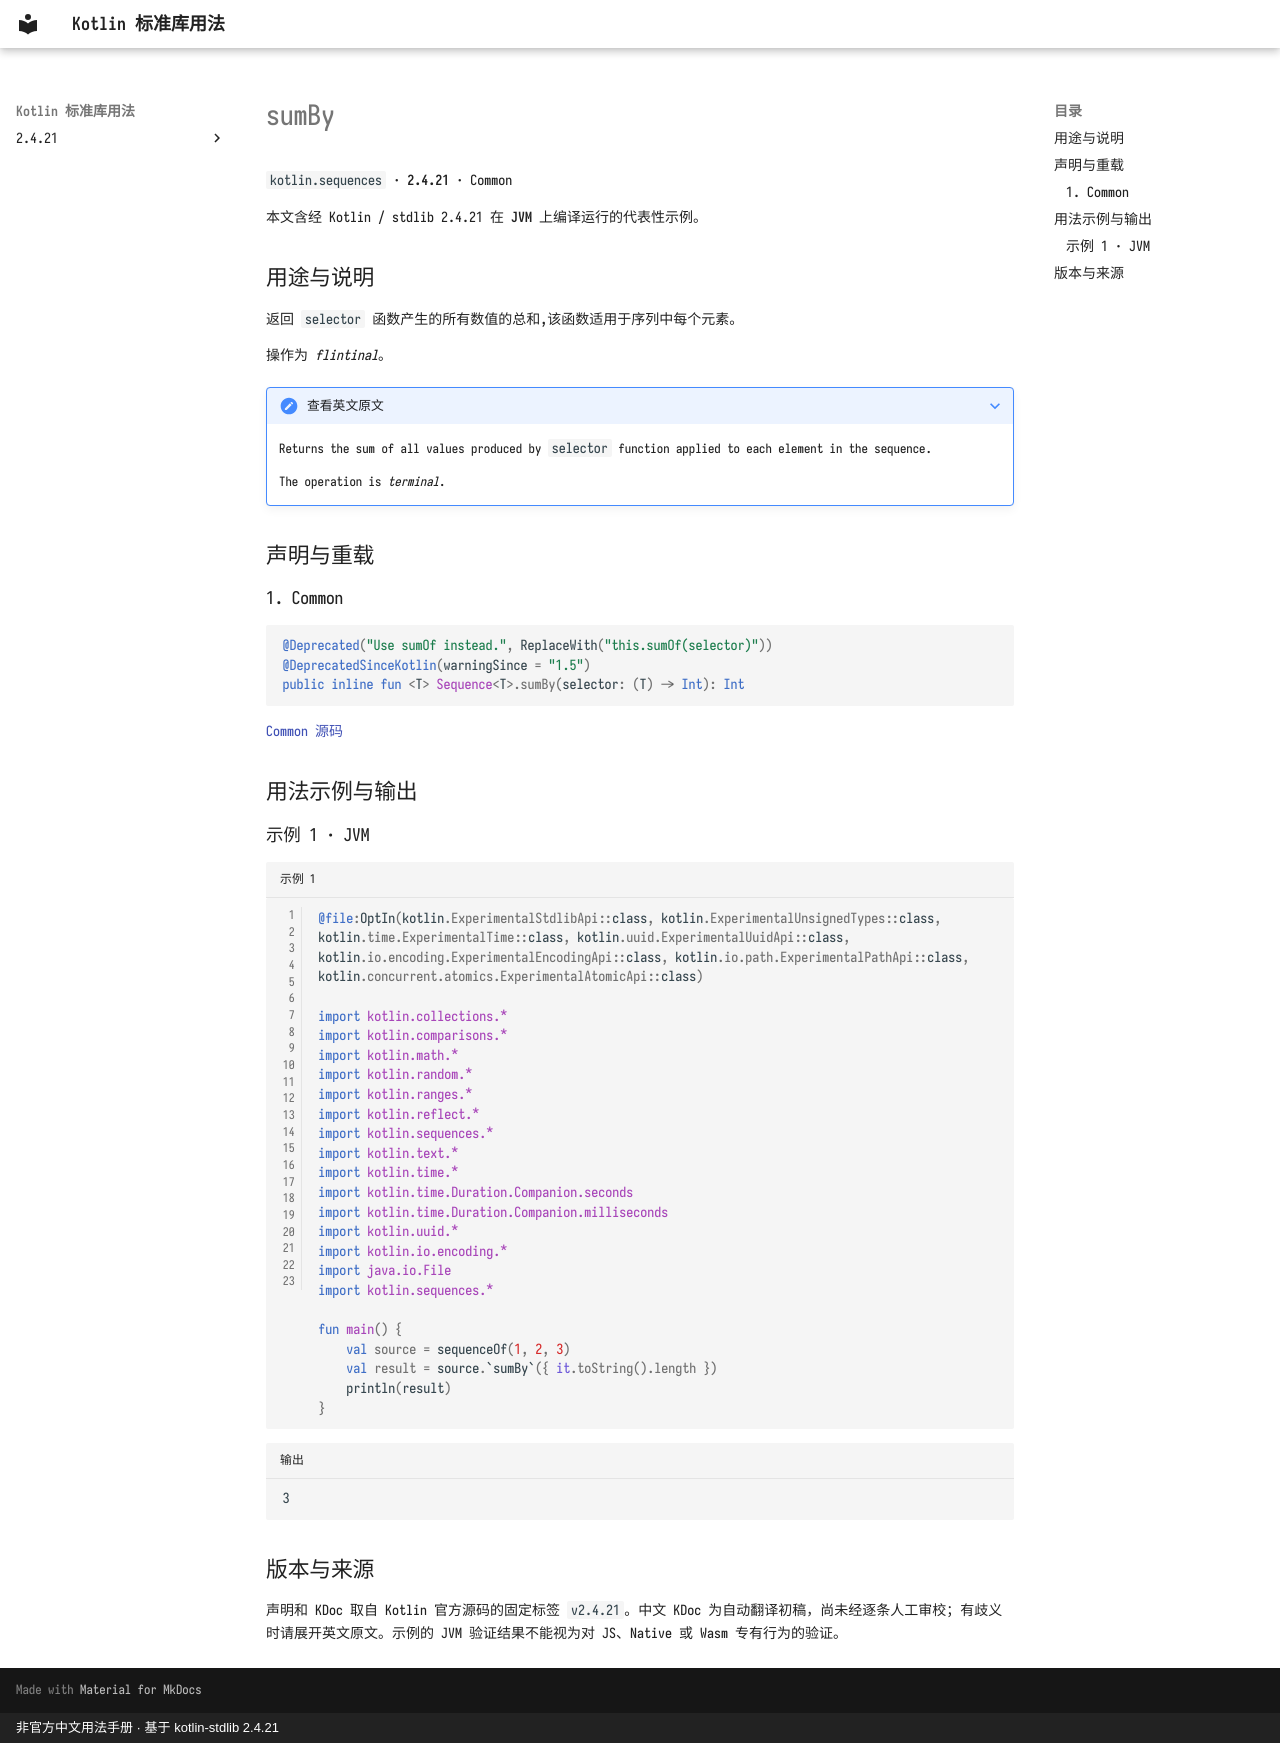

repository: oooooooko/kotlin-stdlib-docs · page: zh/api/kotlin.sequences/sumby--97db0fda/index.html · generator: mkdocs · copyright: 非官方中文用法手册 · 基于 kotlin-stdlib 2.4.21

# sumBy

`kotlin.sequences` · **2.4.21** · Common

本文含经 Kotlin / stdlib 2.4.21 在 **JVM** 上编译运行的代表性示例。

## 用途与说明

返回 `selector` 函数产生的所有数值的总和,该函数适用于序列中每个元素。

操作为 _flintinal_。

??? note "查看英文原文"

    Returns the sum of all values produced by `selector` function applied to each element in the sequence.
    
    The operation is _terminal_.

## 声明与重载

### 1. Common

```kotlin
@Deprecated("Use sumOf instead.", ReplaceWith("this.sumOf(selector)"))
@DeprecatedSinceKotlin(warningSince = "1.5")
public inline fun <T> Sequence<T>.sumBy(selector: (T) -> Int): Int
```

[Common 源码](https://github.com/JetBrains/kotlin/blob/v2.4.21/libraries/stdlib/common/src/generated/_Sequences.kt#L2883)

## 用法示例与输出

### 示例 1 · JVM

```kotlin title="示例 1" linenums="1"
@file:OptIn(kotlin.ExperimentalStdlibApi::class, kotlin.ExperimentalUnsignedTypes::class, kotlin.time.ExperimentalTime::class, kotlin.uuid.ExperimentalUuidApi::class, kotlin.io.encoding.ExperimentalEncodingApi::class, kotlin.io.path.ExperimentalPathApi::class, kotlin.concurrent.atomics.ExperimentalAtomicApi::class)

import kotlin.collections.*
import kotlin.comparisons.*
import kotlin.math.*
import kotlin.random.*
import kotlin.ranges.*
import kotlin.reflect.*
import kotlin.sequences.*
import kotlin.text.*
import kotlin.time.*
import kotlin.time.Duration.Companion.seconds
import kotlin.time.Duration.Companion.milliseconds
import kotlin.uuid.*
import kotlin.io.encoding.*
import java.io.File
import kotlin.sequences.*

fun main() {
    val source = sequenceOf(1, 2, 3)
    val result = source.`sumBy`({ it.toString().length })
    println(result)
}
```

```text title="输出"
3
```

## 版本与来源

声明和 KDoc 取自 Kotlin 官方源码的固定标签 `v2.4.21`。中文 KDoc 为自动翻译初稿，尚未经逐条人工审校；有歧义时请展开英文原文。示例的 JVM 验证结果不能视为对 JS、Native 或 Wasm 专有行为的验证。
